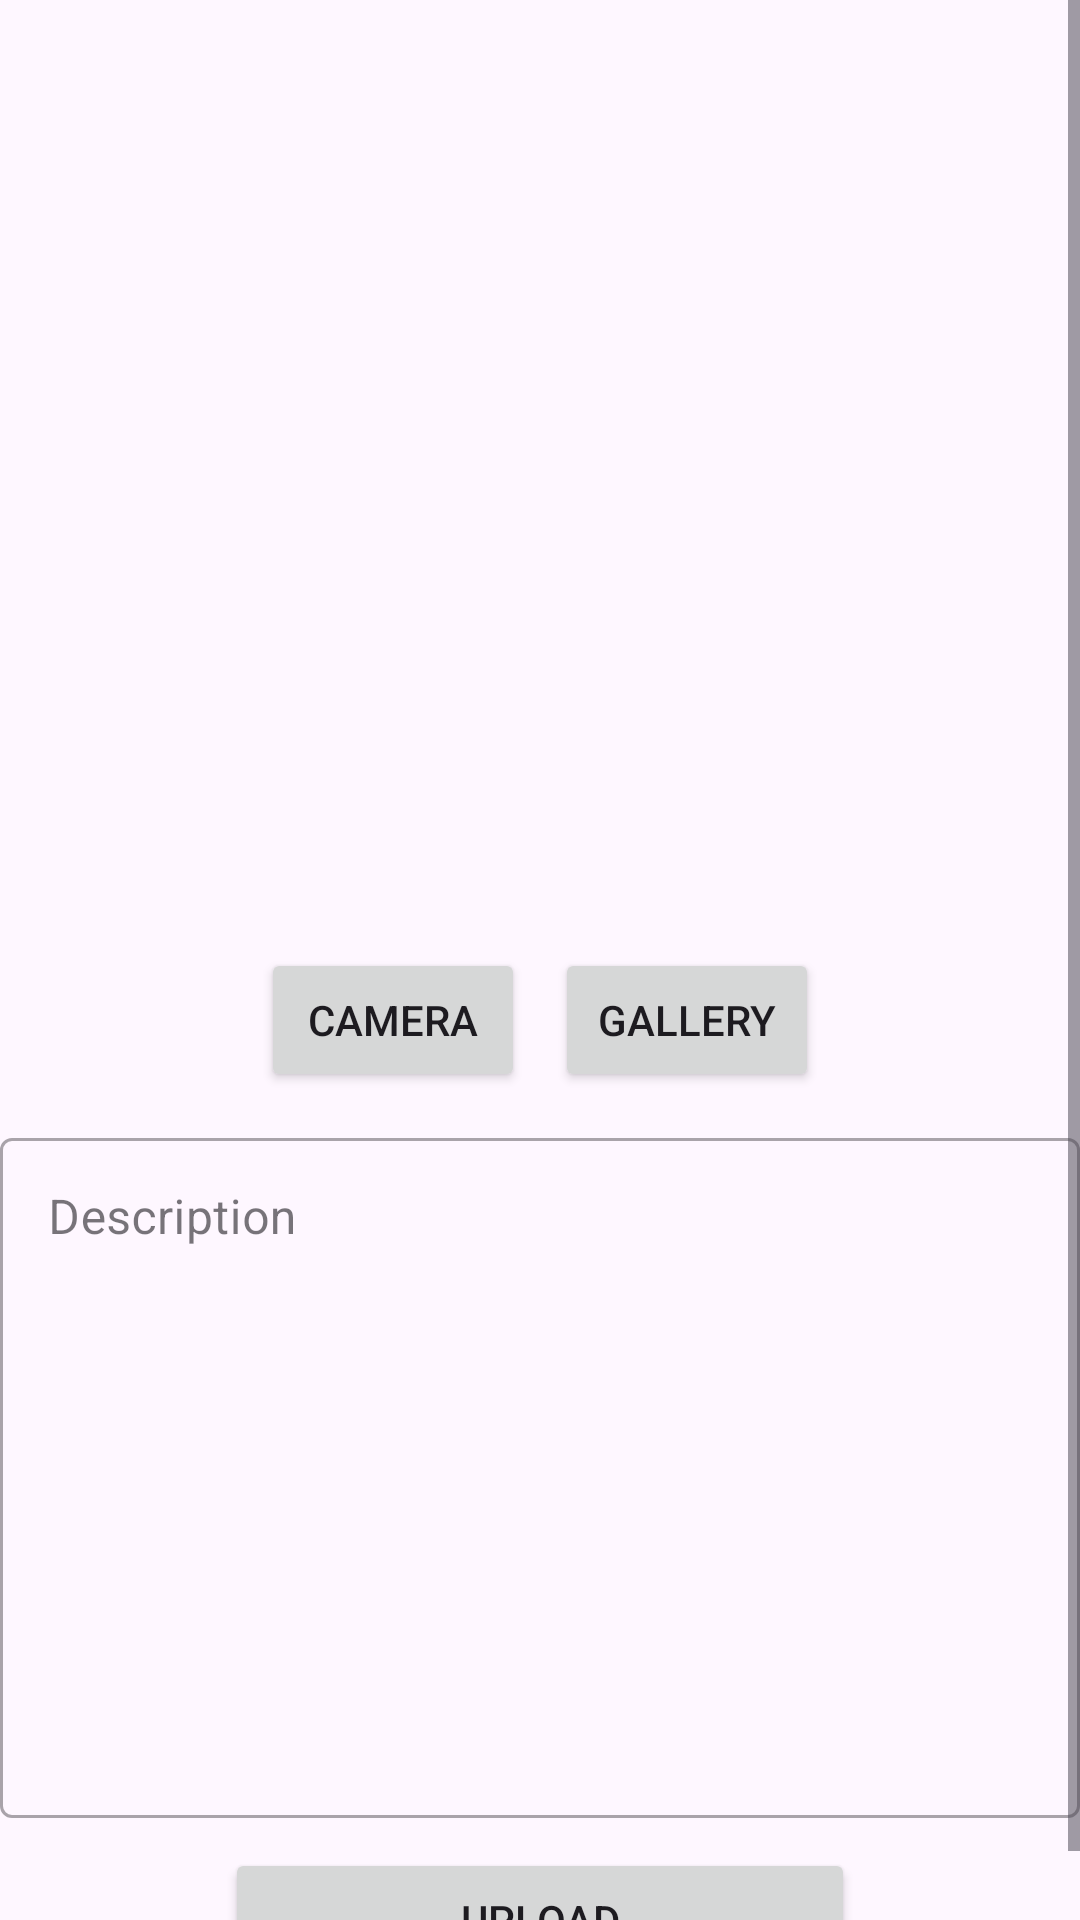

Produce the Android XML layout that renders to this screen, including the resource entries it uses.
<!-- AndroidManifest.xml: application theme Theme.MyStoryApp -->
<!-- res/layout/activity_add_story.xml -->
<?xml version="1.0" encoding="utf-8"?>
<ScrollView xmlns:android="http://schemas.android.com/apk/res/android"
    xmlns:app="http://schemas.android.com/apk/res-auto"
    xmlns:tools="http://schemas.android.com/tools"
    android:layout_width="match_parent"
    android:layout_height="match_parent"
    tools:context=".ui.addstory.AddStoryActivity">

    <androidx.constraintlayout.widget.ConstraintLayout
        android:layout_width="match_parent"
        android:layout_height="wrap_content">

        <ImageView
            android:id="@+id/iv_item_image"
            android:layout_width="match_parent"
            android:layout_height="300dp"
            android:importantForAccessibility="no"
            android:scaleType="centerCrop"
            android:src="@drawable/ic_place_holder"
            app:layout_constraintEnd_toEndOf="parent"
            app:layout_constraintStart_toStartOf="parent"
            app:layout_constraintTop_toTopOf="parent" />

        <LinearLayout
            android:id="@+id/ll_button"
            android:layout_width="match_parent"
            android:layout_height="wrap_content"
            android:layout_marginTop="16dp"
            android:gravity="center"
            app:layout_constraintTop_toBottomOf="@id/iv_item_image" >

            <Button
                android:id="@+id/btn_camera"
                android:layout_width="wrap_content"
                android:layout_height="wrap_content"
                android:layout_marginEnd="5dp"
                android:text="@string/camera"
                tools:ignore="ButtonStyle" />

            <Button
                android:id="@+id/btn_gallery"
                android:layout_width="wrap_content"
                android:layout_height="wrap_content"
                android:layout_marginStart="5dp"
                android:text="@string/gallery"
                tools:ignore="ButtonStyle" />

        </LinearLayout>

        <com.google.android.material.textfield.TextInputLayout
            android:id="@+id/inputLayout"
            style="@style/Widget.MaterialComponents.TextInputLayout.OutlinedBox"
            android:layout_width="match_parent"
            android:layout_height="wrap_content"
            android:layout_marginTop="10dp"
            android:hint="@string/description"
            app:layout_constraintEnd_toEndOf="parent"
            app:layout_constraintStart_toStartOf="parent"
            app:layout_constraintTop_toBottomOf="@id/ll_button"
            android:focusable="true"
            android:focusableInTouchMode="true">

            <com.google.android.material.textfield.TextInputEditText
                android:id="@+id/ed_add_description"
                android:layout_width="match_parent"
                android:layout_height="match_parent"
                android:gravity="top|start"
                android:lines="10" />

        </com.google.android.material.textfield.TextInputLayout>

        <Button
            android:id="@+id/button_add"
            android:layout_width="match_parent"
            android:layout_height="wrap_content"
            android:layout_marginTop="10dp"
            android:layout_marginStart="75dp"
            android:layout_marginEnd="75dp"
            android:text="@string/upload"
            app:layout_constraintTop_toBottomOf="@id/inputLayout" />

        <ProgressBar
            android:id="@+id/progressBar"
            style="?android:attr/progressBarStyle"
            android:layout_width="wrap_content"
            android:layout_height="wrap_content"
            android:visibility="gone"
            app:layout_constraintBottom_toBottomOf="parent"
            app:layout_constraintEnd_toEndOf="parent"
            app:layout_constraintStart_toStartOf="parent"
            app:layout_constraintTop_toTopOf="parent"
            tools:visibility="visible" />

    </androidx.constraintlayout.widget.ConstraintLayout>

</ScrollView>
<!-- resources referenced by this layout -->
<resources>
  <string name="camera">Camera</string>
  <string name="description">Description</string>
  <string name="gallery">Gallery</string>
  <string name="upload">Upload</string>
  <style name="Theme.MyStoryApp" parent="Base.Theme.MyStoryApp" />
  <style name="Base.Theme.MyStoryApp" parent="Theme.Material3.DayNight">
          
          
          <item name="colorPrimary">@color/colorPrimary</item>
          <item name="colorPrimaryVariant">@color/colorPrimaryVariant</item>
          <item name="colorOnPrimary">@color/white</item>
      </style>
  <color name="colorPrimary">#04adad</color>
  <color name="colorPrimaryVariant">#50c6c6</color>
  <color name="white">#FFFFFFFF</color>
</resources>
